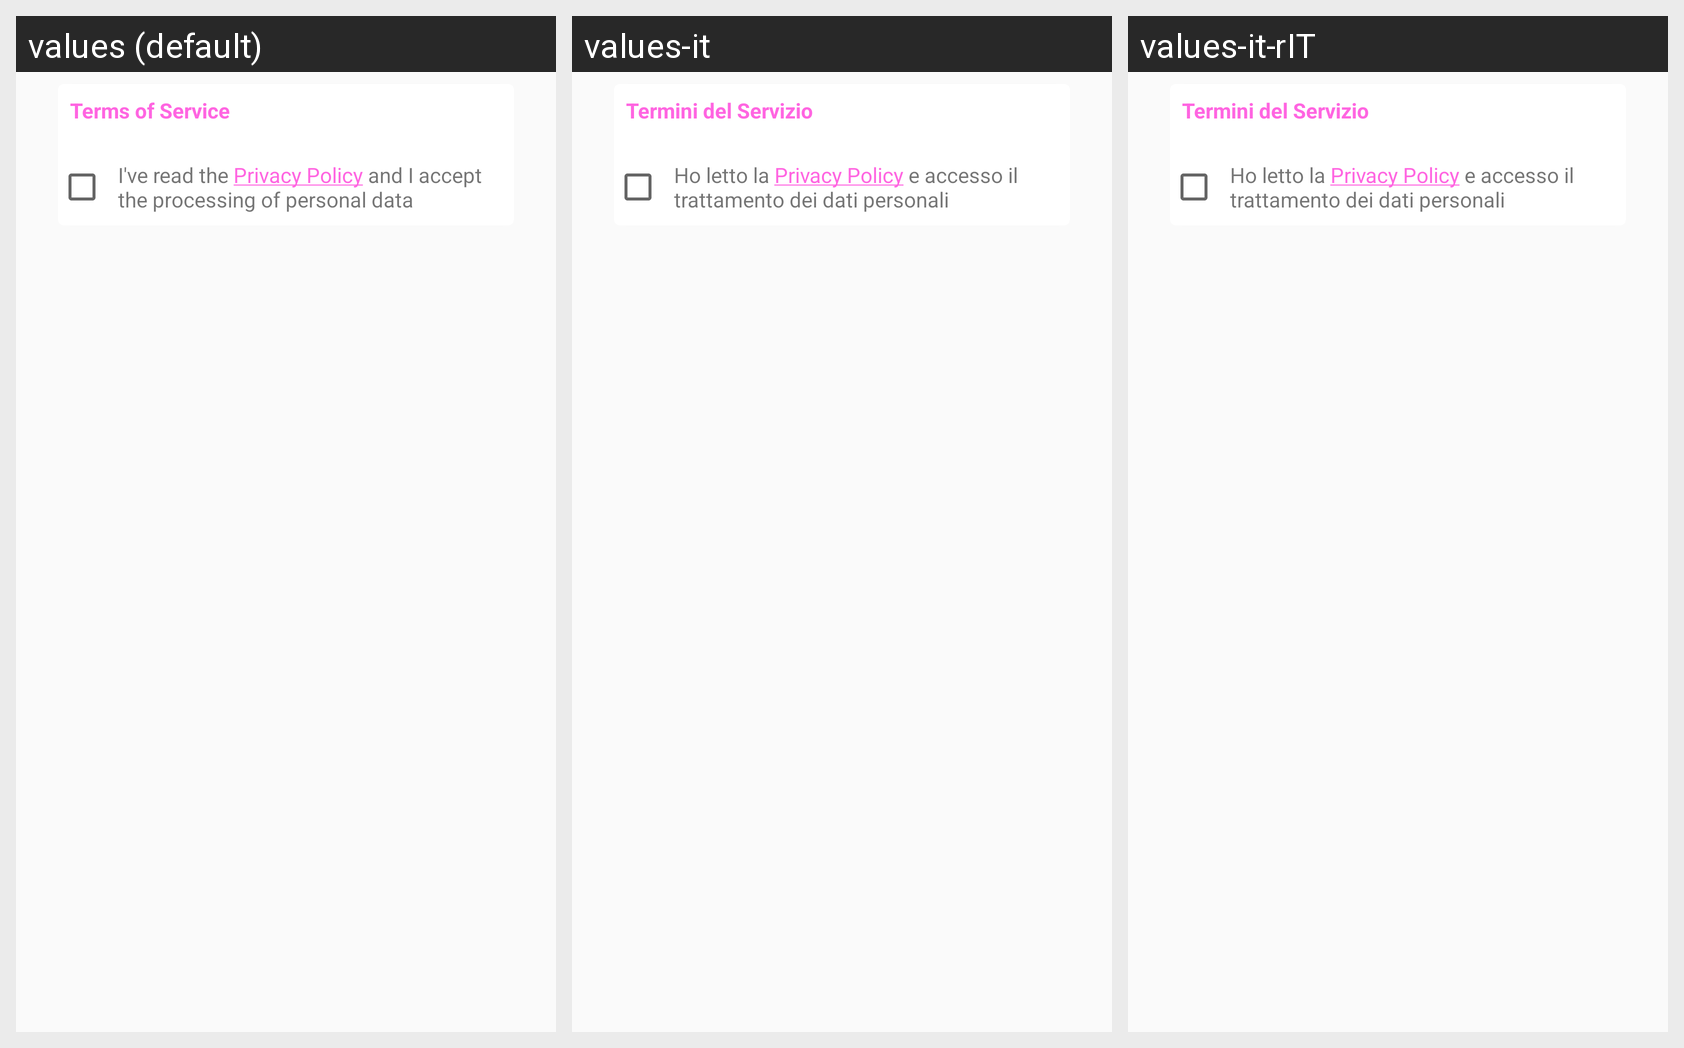

Translations of the strings shown on this Android screen, per locale in the grid:
Android screen res/layout/step_survey_tos_fragment.xml rendered under 3 locales, left to right: values (default), values-it, values-it-rIT. Device: Nexus 5 (rendered at 1080×1920; each locale shown at half size, 540×960, under a caption strip naming it); theme AppTheme.
Strings drawn on this screen, with the default value and each locale's value (text and hints the layout hard-codes, and strings that could not be matched under every locale, appear in the picture but are not listed):

terms_of_service
  values: Terms of Service
  values-it: Termini del Servizio
  values-it-rIT: Termini del Servizio

accept_terms_of_service
  values: I've read the Privacy Policy and I accept the processing of personal data
  values-it: Ho letto la Privacy Policy e accesso il trattamento dei dati personali
  values-it-rIT: Ho letto la Privacy Policy e accesso il trattamento dei dati personali
